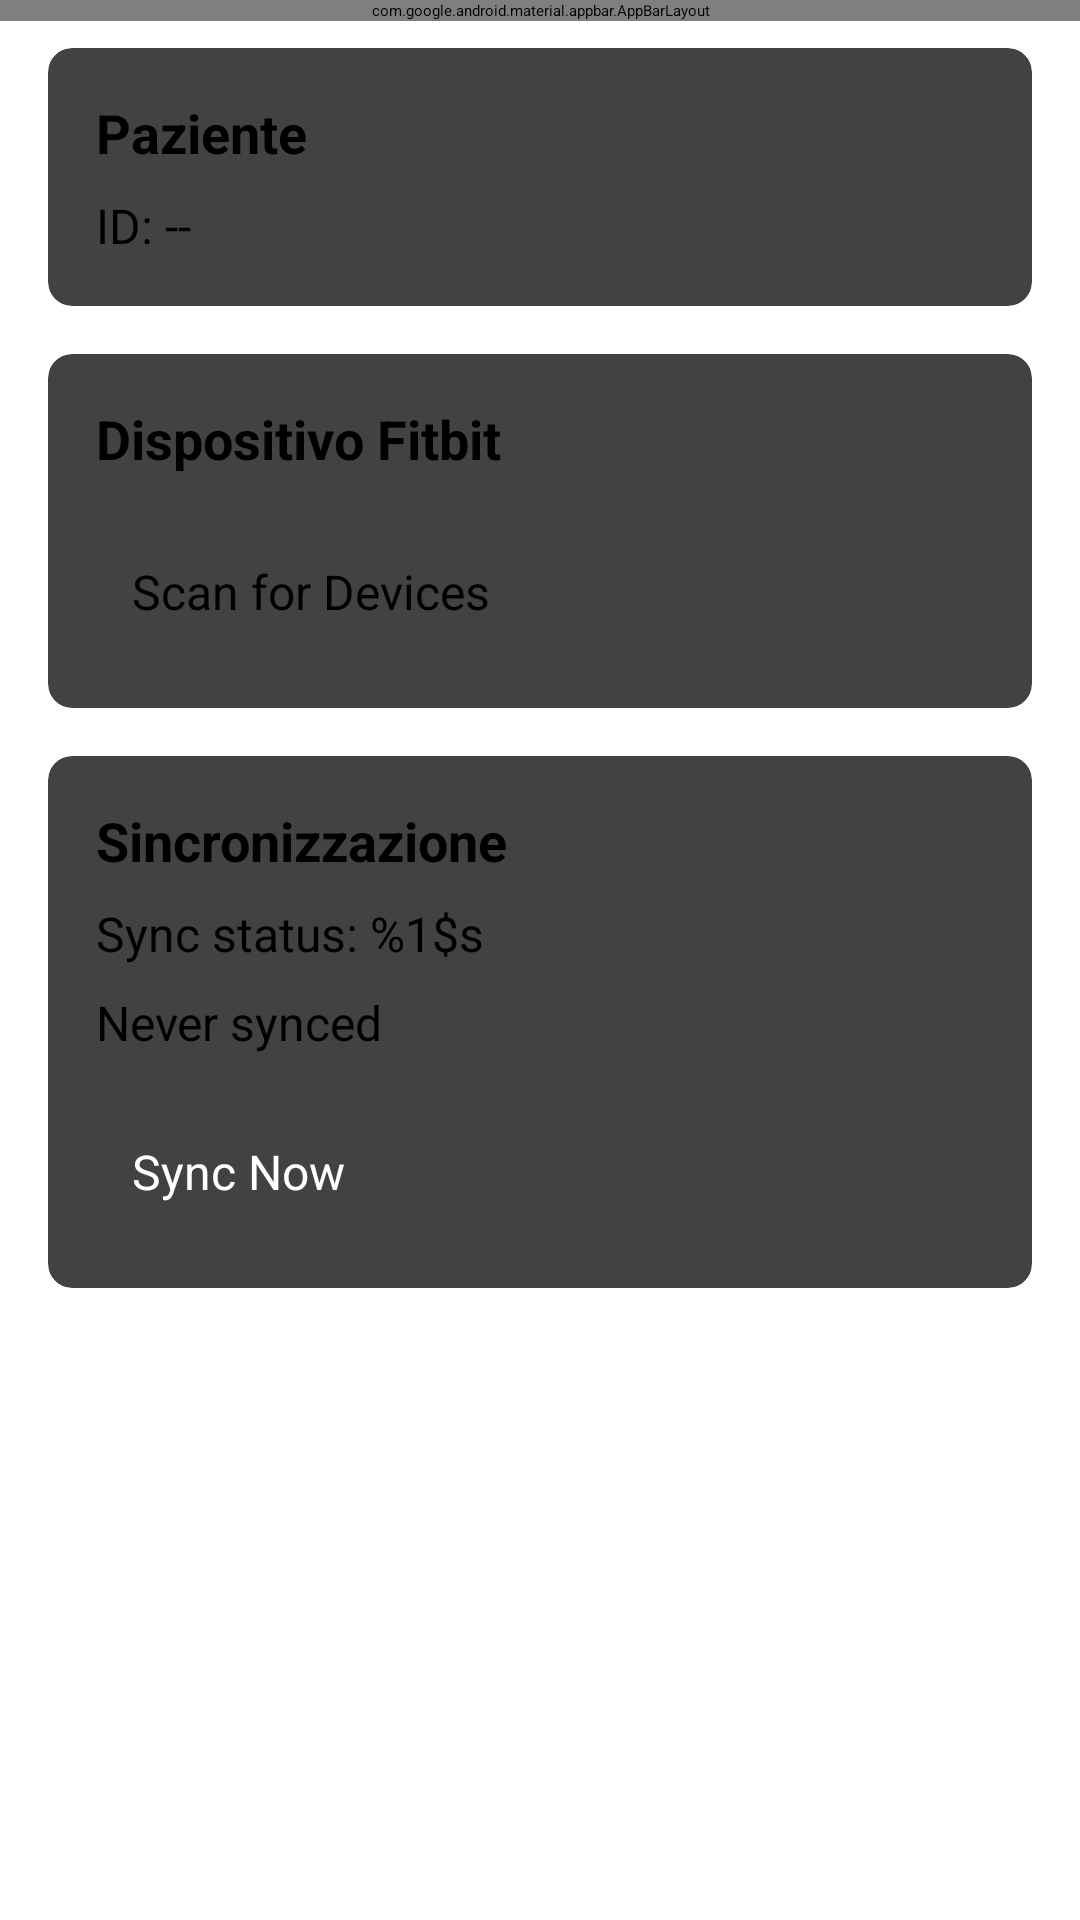

The Android layout XML behind this screen, and the referenced resources:
<!-- AndroidManifest.xml: application theme Theme.VitaLinkMobile -->
<!-- res/layout/activity_main.xml -->
<?xml version="1.0" encoding="utf-8"?>
<androidx.coordinatorlayout.widget.CoordinatorLayout xmlns:android="http://schemas.android.com/apk/res/android"
    xmlns:app="http://schemas.android.com/apk/res-auto"
    android:layout_width="match_parent"
    android:layout_height="match_parent"
    android:fitsSystemWindows="true">

    <com.google.android.material.appbar.AppBarLayout
        android:layout_width="match_parent"
        android:layout_height="wrap_content"
        android:fitsSystemWindows="true">

        <androidx.appcompat.widget.Toolbar
            android:id="@+id/toolbar"
            android:layout_width="match_parent"
            android:layout_height="?attr/actionBarSize"
            app:title="@string/app_name"
            android:background="?attr/colorPrimary"
            app:popupTheme="@style/ThemeOverlay.AppCompat.Light"
            app:titleTextColor="@color/white" />

    </com.google.android.material.appbar.AppBarLayout>

    <androidx.core.widget.NestedScrollView
        android:layout_width="match_parent"
        android:layout_height="match_parent"
        app:layout_behavior="@string/appbar_scrolling_view_behavior">

        <LinearLayout
            android:layout_width="match_parent"
            android:layout_height="match_parent"
            android:orientation="vertical"
            android:padding="16dp">

            
            <androidx.cardview.widget.CardView
                android:layout_width="match_parent"
                android:layout_height="wrap_content"
                android:layout_marginBottom="16dp"
                app:cardCornerRadius="8dp"
                app:cardElevation="4dp">

                <LinearLayout
                    android:layout_width="match_parent"
                    android:layout_height="wrap_content"
                    android:orientation="vertical"
                    android:padding="16dp">

                    <TextView
                        android:layout_width="match_parent"
                        android:layout_height="wrap_content"
                        android:text="Paziente"
                        android:textSize="18sp"
                        android:textStyle="bold" />

                    <TextView
                        android:id="@+id/patient_info_text"
                        android:layout_width="match_parent"
                        android:layout_height="wrap_content"
                        android:layout_marginTop="8dp"
                        android:text="ID: --"
                        android:textSize="16sp" />
                </LinearLayout>
            </androidx.cardview.widget.CardView>

            
            <androidx.cardview.widget.CardView
                android:layout_width="match_parent"
                android:layout_height="wrap_content"
                android:layout_marginBottom="16dp"
                app:cardCornerRadius="8dp"
                app:cardElevation="4dp">

                <LinearLayout
                    android:layout_width="match_parent"
                    android:layout_height="wrap_content"
                    android:orientation="vertical"
                    android:padding="16dp">

                    <TextView
                        android:layout_width="match_parent"
                        android:layout_height="wrap_content"
                        android:text="Dispositivo Fitbit"
                        android:textSize="18sp"
                        android:textStyle="bold" />

                    <TextView
                        android:id="@+id/device_name_text"
                        android:layout_width="match_parent"
                        android:layout_height="wrap_content"
                        android:layout_marginTop="8dp"
                        android:text="@string/fitbit_device_name"
                        android:textSize="16sp"
                        android:visibility="gone" />

                    <Button
                        android:id="@+id/scan_button"
                        android:layout_width="match_parent"
                        android:layout_height="wrap_content"
                        android:layout_marginTop="16dp"
                        android:text="@string/fitbit_scan_button"
                        style="@style/Button.Secondary" />
                </LinearLayout>
            </androidx.cardview.widget.CardView>

            
            <androidx.cardview.widget.CardView
                android:layout_width="match_parent"
                android:layout_height="wrap_content"
                android:layout_marginBottom="16dp"
                app:cardCornerRadius="8dp"
                app:cardElevation="4dp">

                <LinearLayout
                    android:layout_width="match_parent"
                    android:layout_height="wrap_content"
                    android:orientation="vertical"
                    android:padding="16dp">

                    <TextView
                        android:layout_width="match_parent"
                        android:layout_height="wrap_content"
                        android:text="Sincronizzazione"
                        android:textSize="18sp"
                        android:textStyle="bold" />

                    <TextView
                        android:id="@+id/status_text"
                        android:layout_width="match_parent"
                        android:layout_height="wrap_content"
                        android:layout_marginTop="8dp"
                        android:text="@string/sync_status"
                        android:textSize="16sp" />

                    <TextView
                        android:id="@+id/last_sync_text"
                        android:layout_width="match_parent"
                        android:layout_height="wrap_content"
                        android:layout_marginTop="8dp"
                        android:text="@string/never_synced"
                        android:textSize="16sp" />

                    <Button
                        android:id="@+id/sync_button"
                        android:layout_width="match_parent"
                        android:layout_height="wrap_content"
                        android:layout_marginTop="16dp"
                        android:text="@string/sync_button"
                        style="@style/Button.Primary" />
                </LinearLayout>
            </androidx.cardview.widget.CardView>
        </LinearLayout>
    </androidx.core.widget.NestedScrollView>
</androidx.coordinatorlayout.widget.CoordinatorLayout>
<!-- resources referenced by this layout -->
<resources>
  <color name="white">#FFFFFF</color>
  <string name="app_name">VitaLink Mobile</string>
  <string name="fitbit_device_name">Device name: %1$s</string>
  <string name="fitbit_scan_button">Scan for Devices</string>
  <string name="never_synced">Never synced</string>
  <string name="sync_button">Sync Now</string>
  <string name="sync_status">Sync status: %1$s</string>
  <style name="Button.Primary" parent="Widget.MaterialComponents.Button">
          <item name="android:textColor">@color/white</item>
          <item name="android:padding">12dp</item>
          <item name="android:textSize">16sp</item>
      </style>
  <style name="Button.Secondary" parent="Widget.MaterialComponents.Button.OutlinedButton">
          <item name="android:textColor">?attr/colorPrimary</item>
          <item name="android:padding">12dp</item>
          <item name="android:textSize">16sp</item>
      </style>
</resources>
